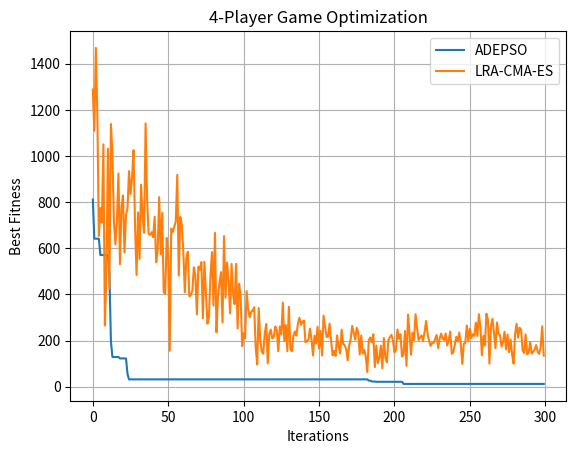

Write the Python code that produced this figure.
import numpy as np
import matplotlib.pyplot as plt
import math


def fitness(x):

    lam = x[:12]
    lam12, lam21, lam13, lam31, lam14, lam41, lam23, lam32, lam24, lam42, lam34, lam43 = lam


    x1_1, x2_1, x3_1 = x[12:15]
    x1_2, x2_2, x3_2 = x[15:18]
    x1_3, x2_3, x3_3 = x[18:21]
    x1_4, x2_4, x3_4 = x[21:24]


    A = np.array([[-3, 0, 1],
                  [-4, -2, 0],
                  [ 1, -1, -3]])
    B = np.array([[ 0, -3, -1],
                  [-1,  0, -2],
                  [-3, -1,  0]])
    C = np.array([[-2,  1, 0],
                  [ 1, -3, -1],
                  [ 0, -1, -2]])
    D = np.array([[1, -1, 0],
                  [-1, 1, -1],
                  [0, -1, 1]])


    f1 = lam12 + x1_1 * (A[0] @ [x1_2, x2_2, x3_2])
    f2 = lam21 + x2_1 * (A[1] @ [x1_2, x2_2, x3_2])
    f3 = lam13 + x1_1 * (B[0] @ [x1_3, x2_3, x3_3])
    f4 = lam31 + x3_1 * (B[2] @ [x1_3, x2_3, x3_3])
    f5 = lam14 + x1_1 * (D[0] @ [x1_4, x2_4, x3_4])
    f6 = lam41 + x1_4 * (D[0] @ [x1_1, x2_1, x3_1])
    f7 = lam23 + x2_1 * (C[1] @ [x1_3, x2_3, x3_3])
    f8 = lam32 + x3_1 * (C[2] @ [x1_2, x2_2, x3_2])
    f9 = lam24 + x2_1 * (D[1] @ [x1_4, x2_4, x3_4])
    f10 = lam42 + x1_4 * (D[2] @ [x1_2, x2_2, x3_2])
    f11 = lam34 + x3_1 * (D[2] @ [x1_4, x2_4, x3_4])
    f12 = lam43 + x1_4 * (D[2] @ [x1_3, x2_3, x3_3])

    return abs(f1)+abs(f2)+abs(f3)+abs(f4)+abs(f5)+abs(f6)+abs(f7)+abs(f8)+abs(f9)+abs(f10)+abs(f11)+abs(f12)


def constraints(x):
    x1_1, x2_1, x3_1 = x[12:15]
    x1_2, x2_2, x3_2 = x[15:18]
    x1_3, x2_3, x3_3 = x[18:21]
    x1_4, x2_4, x3_4 = x[21:24]

    c1 = abs(x1_1+x2_1+x3_1-1)
    c2 = abs(x1_2+x2_2+x3_2-1)
    c3 = abs(x1_3+x2_3+x3_3-1)
    c4 = abs(x1_4+x2_4+x3_4-1)

    return 1000*(c1+c2+c3+c4)


class ADEPSO:
    def __init__(self, fitness, constraints, lower, upper, pop_size, dim, epochs, P):
        self.fitness = fitness
        self.constraints = constraints
        self.lowerbound = lower
        self.upperbound = upper
        self.pop_size = pop_size
        self.dim = dim
        self.epochs = epochs
        self.P = P
        self.population = np.random.rand(pop_size, dim)
        self.fit = np.array([self.fitness(chrom) + self.constraints(chrom) for chrom in self.population])
        self.F0 = 0.4
        self.CR0 = 0.9
        self.NFE = self.pop_size
        self.L = np.full(self.dim, np.inf)
        self.U = np.full(self.dim, -np.inf)
        self.l = np.full(self.dim, np.inf)
        self.u = np.full(self.dim, -np.inf)
        self.best = self.population[np.argmin(self.fit)]
        self.velocities = np.random.rand(pop_size, dim) * 0.1
        self.personal_best = np.copy(self.population)
        self.personal_best_fit = np.array([self.fitness(chrom) + self.constraints(chrom) for chrom in self.personal_best])
        self.global_best = self.best

    def initpop(self):
        self.population = self.lowerbound + (self.upperbound - self.lowerbound) * np.random.rand(self.pop_size, self.dim)
        self.fit = np.array([self.fitness(chrom) + self.constraints(chrom) for chrom in self.population])
        self.best = self.population[np.argmin(self.fit)]

    def mut(self, t):
        lambda_ = 1 - (t / self.epochs)
        F = self.F0 * (2 ** lambda_)
        CR = self.CR0 * (2 ** lambda_)
        mut_population = []
        for i in range(self.pop_size):
            r1, r2, r3 = np.random.choice(self.pop_size, 3, replace=False)
            v = lambda_ * self.population[r1] + F * (self.population[r2] - self.population[r3]) + (1-lambda_) * self.best
            mut_population.append(v)
        return np.array(mut_population), F, CR

    def cross(self, mut_population, CR):
        cross_population = np.copy(self.population)
        for i in range(self.pop_size):
            j = np.random.randint(0, self.dim)
            for k in range(self.dim):
                if np.random.rand() < CR or k == j:
                    cross_population[i][k] = mut_population[i][k]
        return cross_population

    def update_personal_best(self):
        for i in range(self.pop_size):
            total_fit = self.fitness(self.population[i]) + self.constraints(self.population[i])
            if total_fit < self.personal_best_fit[i]:
                self.personal_best[i] = self.population[i]
                self.personal_best_fit[i] = total_fit

    def update_global_best(self):
        min_fit = np.min(self.fit)
        if min_fit < self.fitness(self.global_best) + self.constraints(self.global_best):
            self.global_best = self.population[np.argmin(self.fit)]

    def update_velocity(self, w=0.7, c1=2.5, c2=2.5):
        for i in range(self.pop_size):
            r1 = np.random.rand(self.dim)
            r2 = np.random.rand(self.dim)
            self.velocities[i] = (w * self.velocities[i] +
                                  c1 * r1 * (self.personal_best[i] - self.population[i]) +
                                  c2 * r2 * (self.global_best - self.population[i]) +
                                  0.1 * np.random.randn(self.dim))

    def update_position(self):
        self.population += self.velocities
        self.population = np.clip(self.population, self.lowerbound, self.upperbound)

    def run(self):
        self.initpop()
        best_hist = []
        for t in range(self.epochs):
            mut_population, F, CR = self.mut(t)
            cross_population = self.cross(mut_population, CR)

            for i in range(self.pop_size):
                off_fit = self.fitness(cross_population[i]) + self.constraints(cross_population[i])
                if off_fit < self.fit[i]:
                    self.fit[i] = off_fit
                    self.population[i] = cross_population[i]
                if off_fit < self.fitness(self.best) + self.constraints(self.best):
                    self.best = cross_population[i]

            self.update_personal_best()
            self.update_global_best()
            self.update_velocity()
            self.update_position()

            best_hist.append(np.min(self.fit))
            print(f"Epoch {t}: Best Fitness = {best_hist[-1]}")
        return self.best, best_hist



class Solution:
    def __init__(self, dim):
        self.f = float("nan")
        self.x = np.zeros([dim, 1])
        self.z = np.zeros([dim, 1])

def run_LRACMAES(obj_func, dim, mean, sigma, seed=1, max_evals=100000):
    np.random.seed(seed)
    lamb = 4 + int(3 * np.log(dim))
    mu = int(lamb / 2)
    wrh = math.log((lamb + 1.0) / 2.0) - np.log(np.arange(1, mu + 1))
    w = wrh / sum(wrh)
    mueff = 1 / np.sum(w**2)
    cm = 1.0
    cs = (mueff + 2.0) / (dim + mueff + 5.0)
    ds = 1 + cs + 2 * max(0.0, np.sqrt((mueff-1.0)/(dim+1.0))-1.0)
    chiN = np.sqrt(dim)*(1-1/(4*dim)+1/(21*dim*dim))

    C = np.eye(dim)
    ps = np.zeros([dim, 1])
    sqrtC = np.eye(dim)
    mean = np.ones([dim, 1]) * mean

    sols = [Solution(dim) for _ in range(lamb)]
    best_hist = []

    evals = 0
    while evals < max_evals:
        for i in range(lamb):
            sols[i].z = np.random.randn(dim, 1)
            sols[i].x = mean + sigma * sqrtC @ sols[i].z
            sols[i].f = obj_func(sols[i].x.flatten())
        evals += lamb
        sols.sort(key=lambda s: s.f)
        best_hist.append(sols[0].f)
        if len(best_hist) >= 300: break

        wz = np.sum([w[i]*sols[i].z for i in range(mu)], axis=0)
        mean += cm * sigma * sqrtC @ wz
        ps = (1-cs)*ps + np.sqrt(cs*(2-cs)*mueff)*wz
        sigma *= math.exp((cs/ds)*(np.linalg.norm(ps)/chiN - 1))

    return sols[0].x.flatten(), best_hist



if __name__ == "__main__":
    dim = 24
    lower = np.zeros(dim)
    upper = np.ones(dim)

    adepso = ADEPSO(fitness, constraints, lower, upper, pop_size=50, dim=dim, epochs=300, P=0.2)
    best_adepso, hist_adepso = adepso.run()

    best_cmaes, hist_cmaes = run_LRACMAES(lambda x: fitness(x) + constraints(x), dim, mean=0.5, sigma=0.3, seed=1, max_evals=100000)

    plt.plot(hist_adepso, label="ADEPSO")
    plt.plot(hist_cmaes, label="LRA-CMA-ES")
    plt.xlabel("Iterations")
    plt.ylabel("Best Fitness")
    plt.title("4-Player Game Optimization")
    plt.legend()
    plt.grid()
    plt.show()

    print("\nADEPSO Optimal solution:", best_adepso)
    print("ADEPSO Optimal value:", fitness(best_adepso) + constraints(best_adepso))
    print("\nLRA-CMA-ES Optimal solution:", best_cmaes)
    print("LRA-CMA-ES Optimal value:", fitness(best_cmaes) + constraints(best_cmaes))
